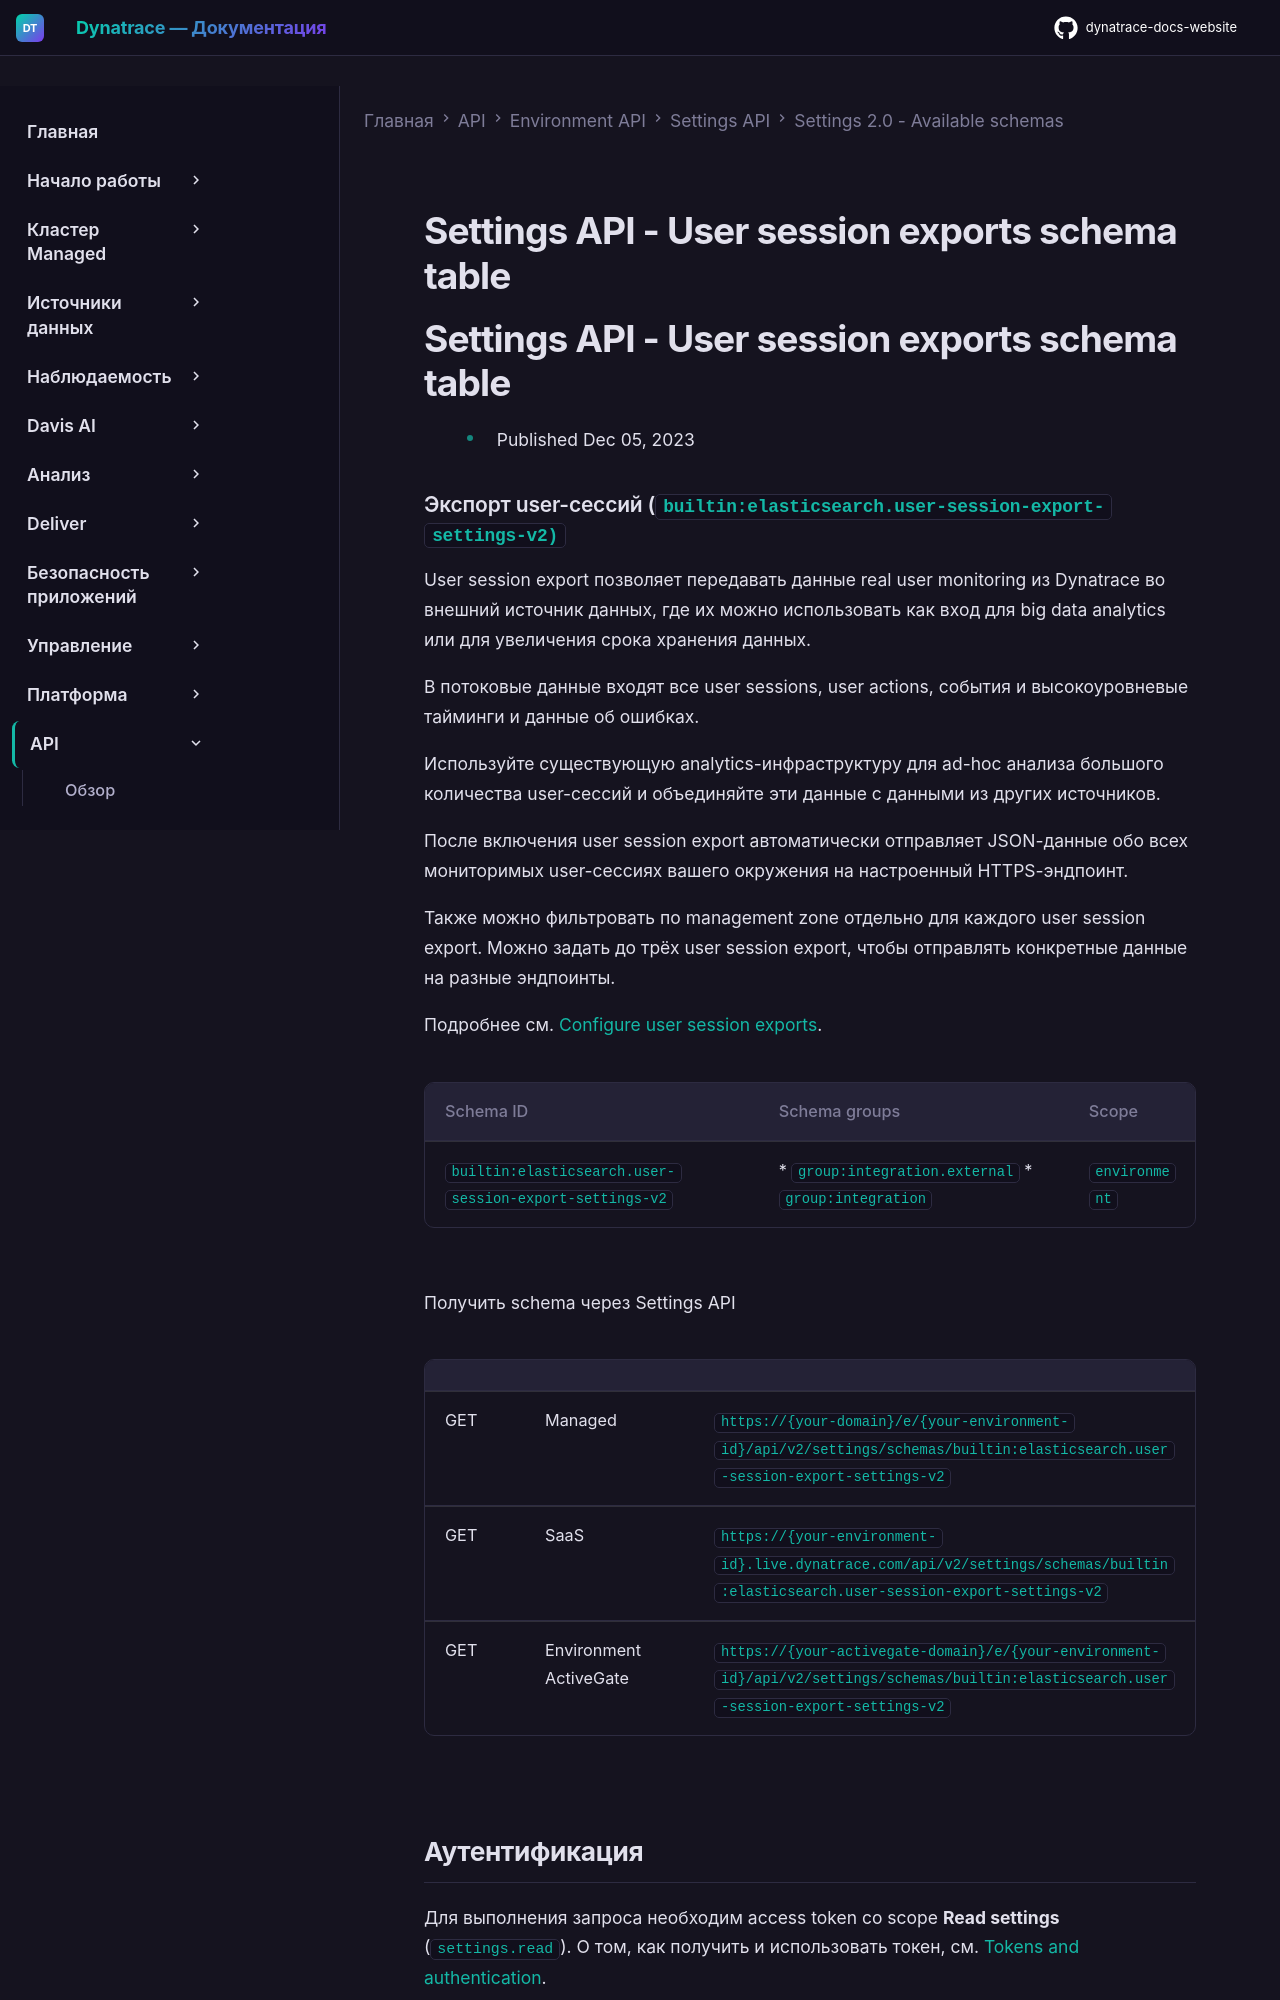

repository: Yerkebulan-Ardabayev/dynatrace-docs-website · page: managed-ru/dynatrace-api/environment-api/settings/schemas/builtin-elasticsearch-user-session-export-settings-v2/index.html · generator: mkdocs

---
title: Settings API - User session exports schema table
source: https://docs.dynatrace.com/managed/dynatrace-api/environment-api/settings/schemas/builtin-elasticsearch-user-session-export-settings-v2
scraped: 2026-05-12T11:48:24.723456
---

# Settings API - User session exports schema table

# Settings API - User session exports schema table

* Published Dec 05, 2023
